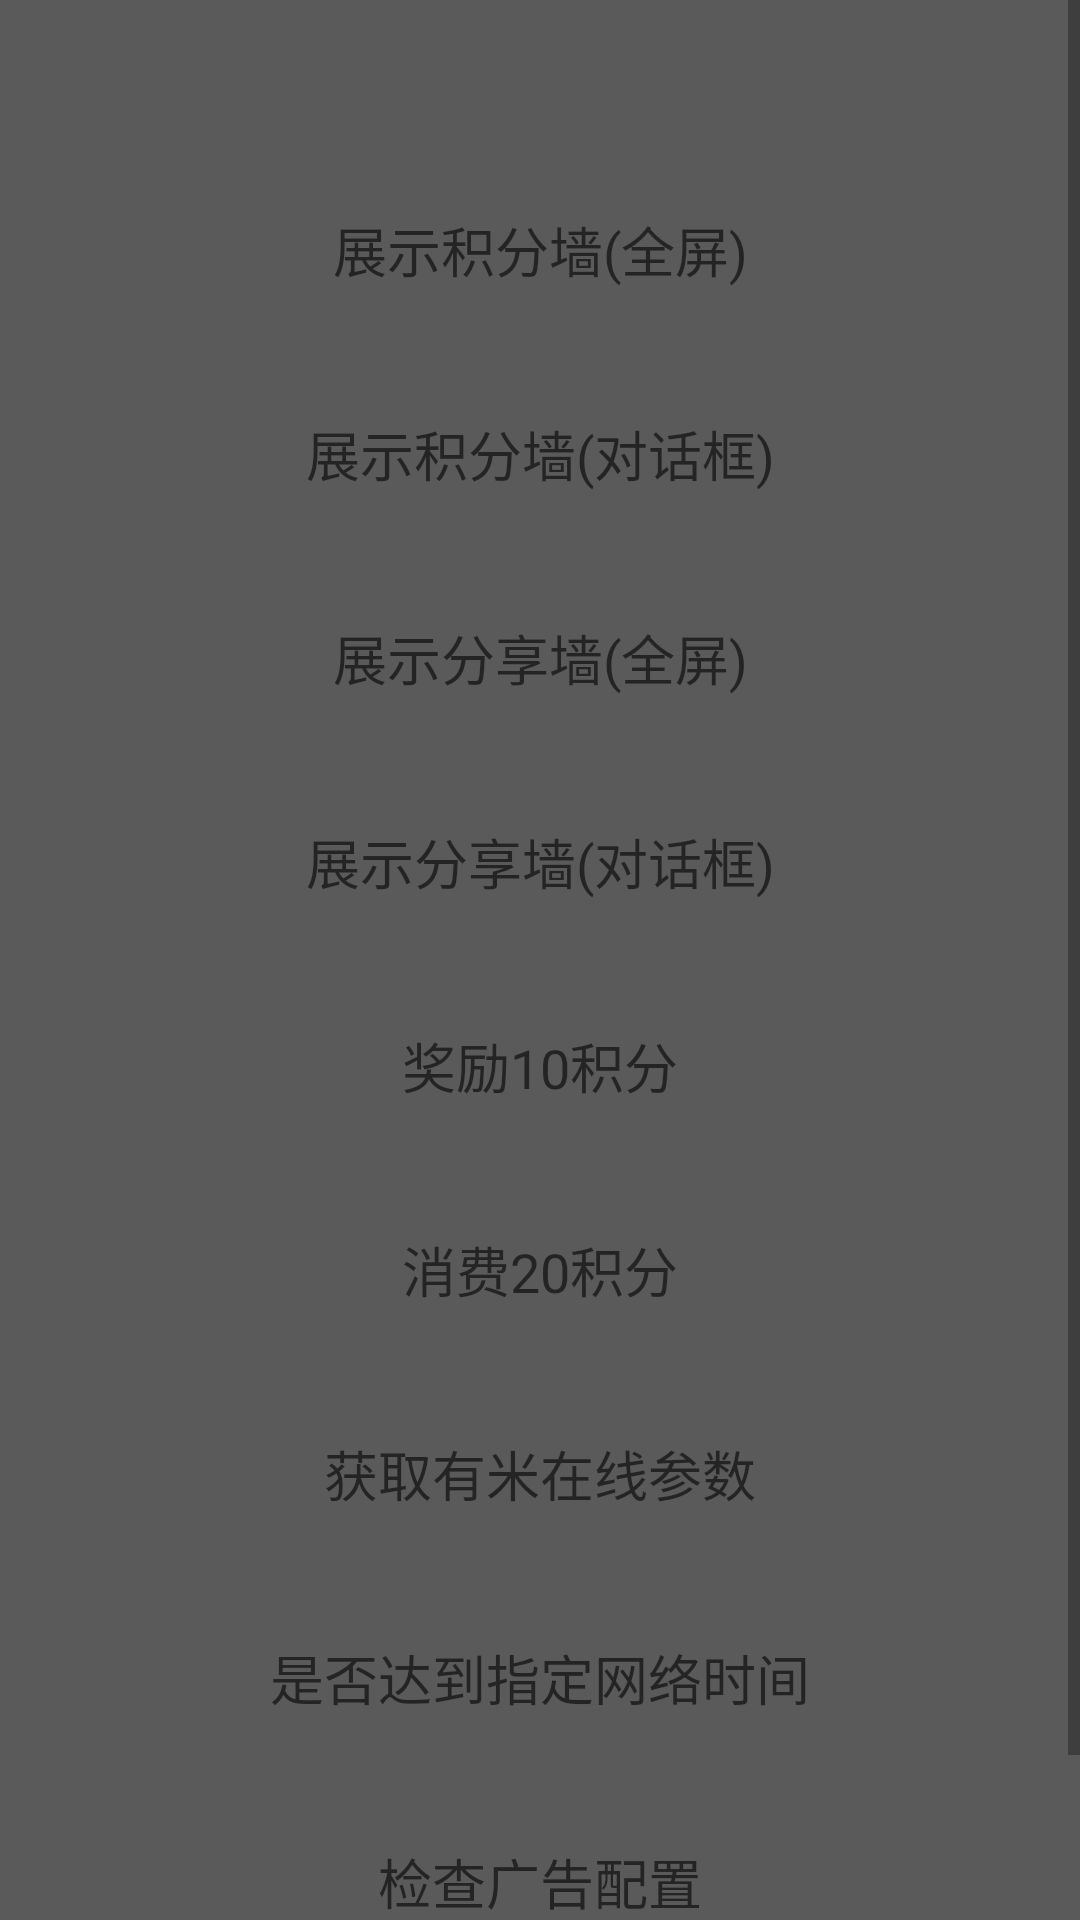

Android layout source for this screen:
<!-- AndroidManifest.xml: application theme AppTheme -->
<!-- res/layout/activity_offers.xml -->
<?xml version="1.0" encoding="utf-8"?>
<ScrollView xmlns:android="http://schemas.android.com/apk/res/android"
    android:id="@+id/offersTestItems"
    android:layout_width="fill_parent"
    android:layout_height="fill_parent"
    android:background="#5a5a5a">

    <LinearLayout
        android:layout_width="match_parent"
        android:layout_height="wrap_content"
        android:orientation="vertical">

        <TextView
            android:id="@+id/pointsBalance"
            style="@style/TextViewStyle"
            android:textColor="#87CEFA" />

        <Button
            android:id="@+id/btn_show_offerswall"
            style="@style/BtnStyle"
            android:text="@string/btn_show_offerswall" />

        <Button
            android:id="@+id/btn_show_offerswall_dialog"
            style="@style/BtnStyle"
            android:text="@string/btn_show_offerswall_dialog" />

        <Button
            android:id="@+id/btn_show_sharewall"
            style="@style/BtnStyle"
            android:text="@string/btn_show_shareswall" />

        <Button
            android:id="@+id/btn_show_sharewall_dialog"
            style="@style/BtnStyle"
            android:text="@string/btn_show_shareswall_dialog" />

        <Button
            android:id="@+id/btn_award_points"
            style="@style/BtnStyle"
            android:text="@string/btn_award_points" />

        <Button
            android:id="@+id/btn_spend_points"
            style="@style/BtnStyle"
            android:text="@string/btn_spend_points" />

        <Button
            android:id="@+id/btn_get_online_config"
            style="@style/BtnStyle"
            android:text="@string/btn_get_online_config" />

        <Button
            android:id="@+id/btn_check_reach_ntp_time"
            style="@style/BtnStyle"
            android:text="@string/btn_check_reach_ntp_time" />

        <Button
            android:id="@+id/btn_check_ad_config"
            style="@style/BtnStyle"
            android:text="@string/btn_check_ad_config" />

        <TextView
            android:id="@+id/tv_version"
            android:layout_width="wrap_content"
            android:layout_height="wrap_content"
            android:layout_margin="10dp"
            android:textAppearance="?android:attr/textAppearanceSmall"
            android:textColor="@android:color/darker_gray" />
    </LinearLayout>

</ScrollView>
<!-- resources referenced by this layout -->
<resources>
  <string name="btn_award_points">奖励10积分</string>
  <string name="btn_check_ad_config">检查广告配置</string>
  <string name="btn_check_reach_ntp_time">是否达到指定网络时间</string>
  <string name="btn_get_online_config">获取有米在线参数</string>
  <string name="btn_show_offerswall">展示积分墙(全屏)</string>
  <string name="btn_show_offerswall_dialog">展示积分墙(对话框)</string>
  <string name="btn_show_shareswall">展示分享墙(全屏)</string>
  <string name="btn_show_shareswall_dialog">展示分享墙(对话框)</string>
  <string name="btn_spend_points">消费20积分</string>
  <style name="BtnStyle" parent="TextViewStyle">
          <item name="android:background">@drawable/buttonbg</item>
          <item name="android:textAppearance">?android:attr/textAppearanceMedium</item>
      </style>
  <style name="TextViewStyle">
          <item name="android:layout_width">fill_parent</item>
          <item name="android:layout_height">wrap_content</item>
          <item name="android:layout_margin">10dp</item>
          <item name="android:textAppearance">?android:attr/textAppearanceLarge</item>
      </style>
  <style name="AppTheme" parent="Theme.AppCompat.Light.DarkActionBar">
          
          <item name="colorPrimary">@color/colorPrimary</item>
          <item name="colorPrimaryDark">@color/colorPrimaryDark</item>
          <item name="colorAccent">@color/colorAccent</item>
      </style>
  <!-- not gathered from this repository: default colours our renderer supplied (Android Studio template values) -->
  <color name="colorPrimary">#FF6200EE</color>
  <color name="colorPrimaryDark">#FF3700B3</color>
  <color name="colorAccent">#FF03DAC5</color>
</resources>
